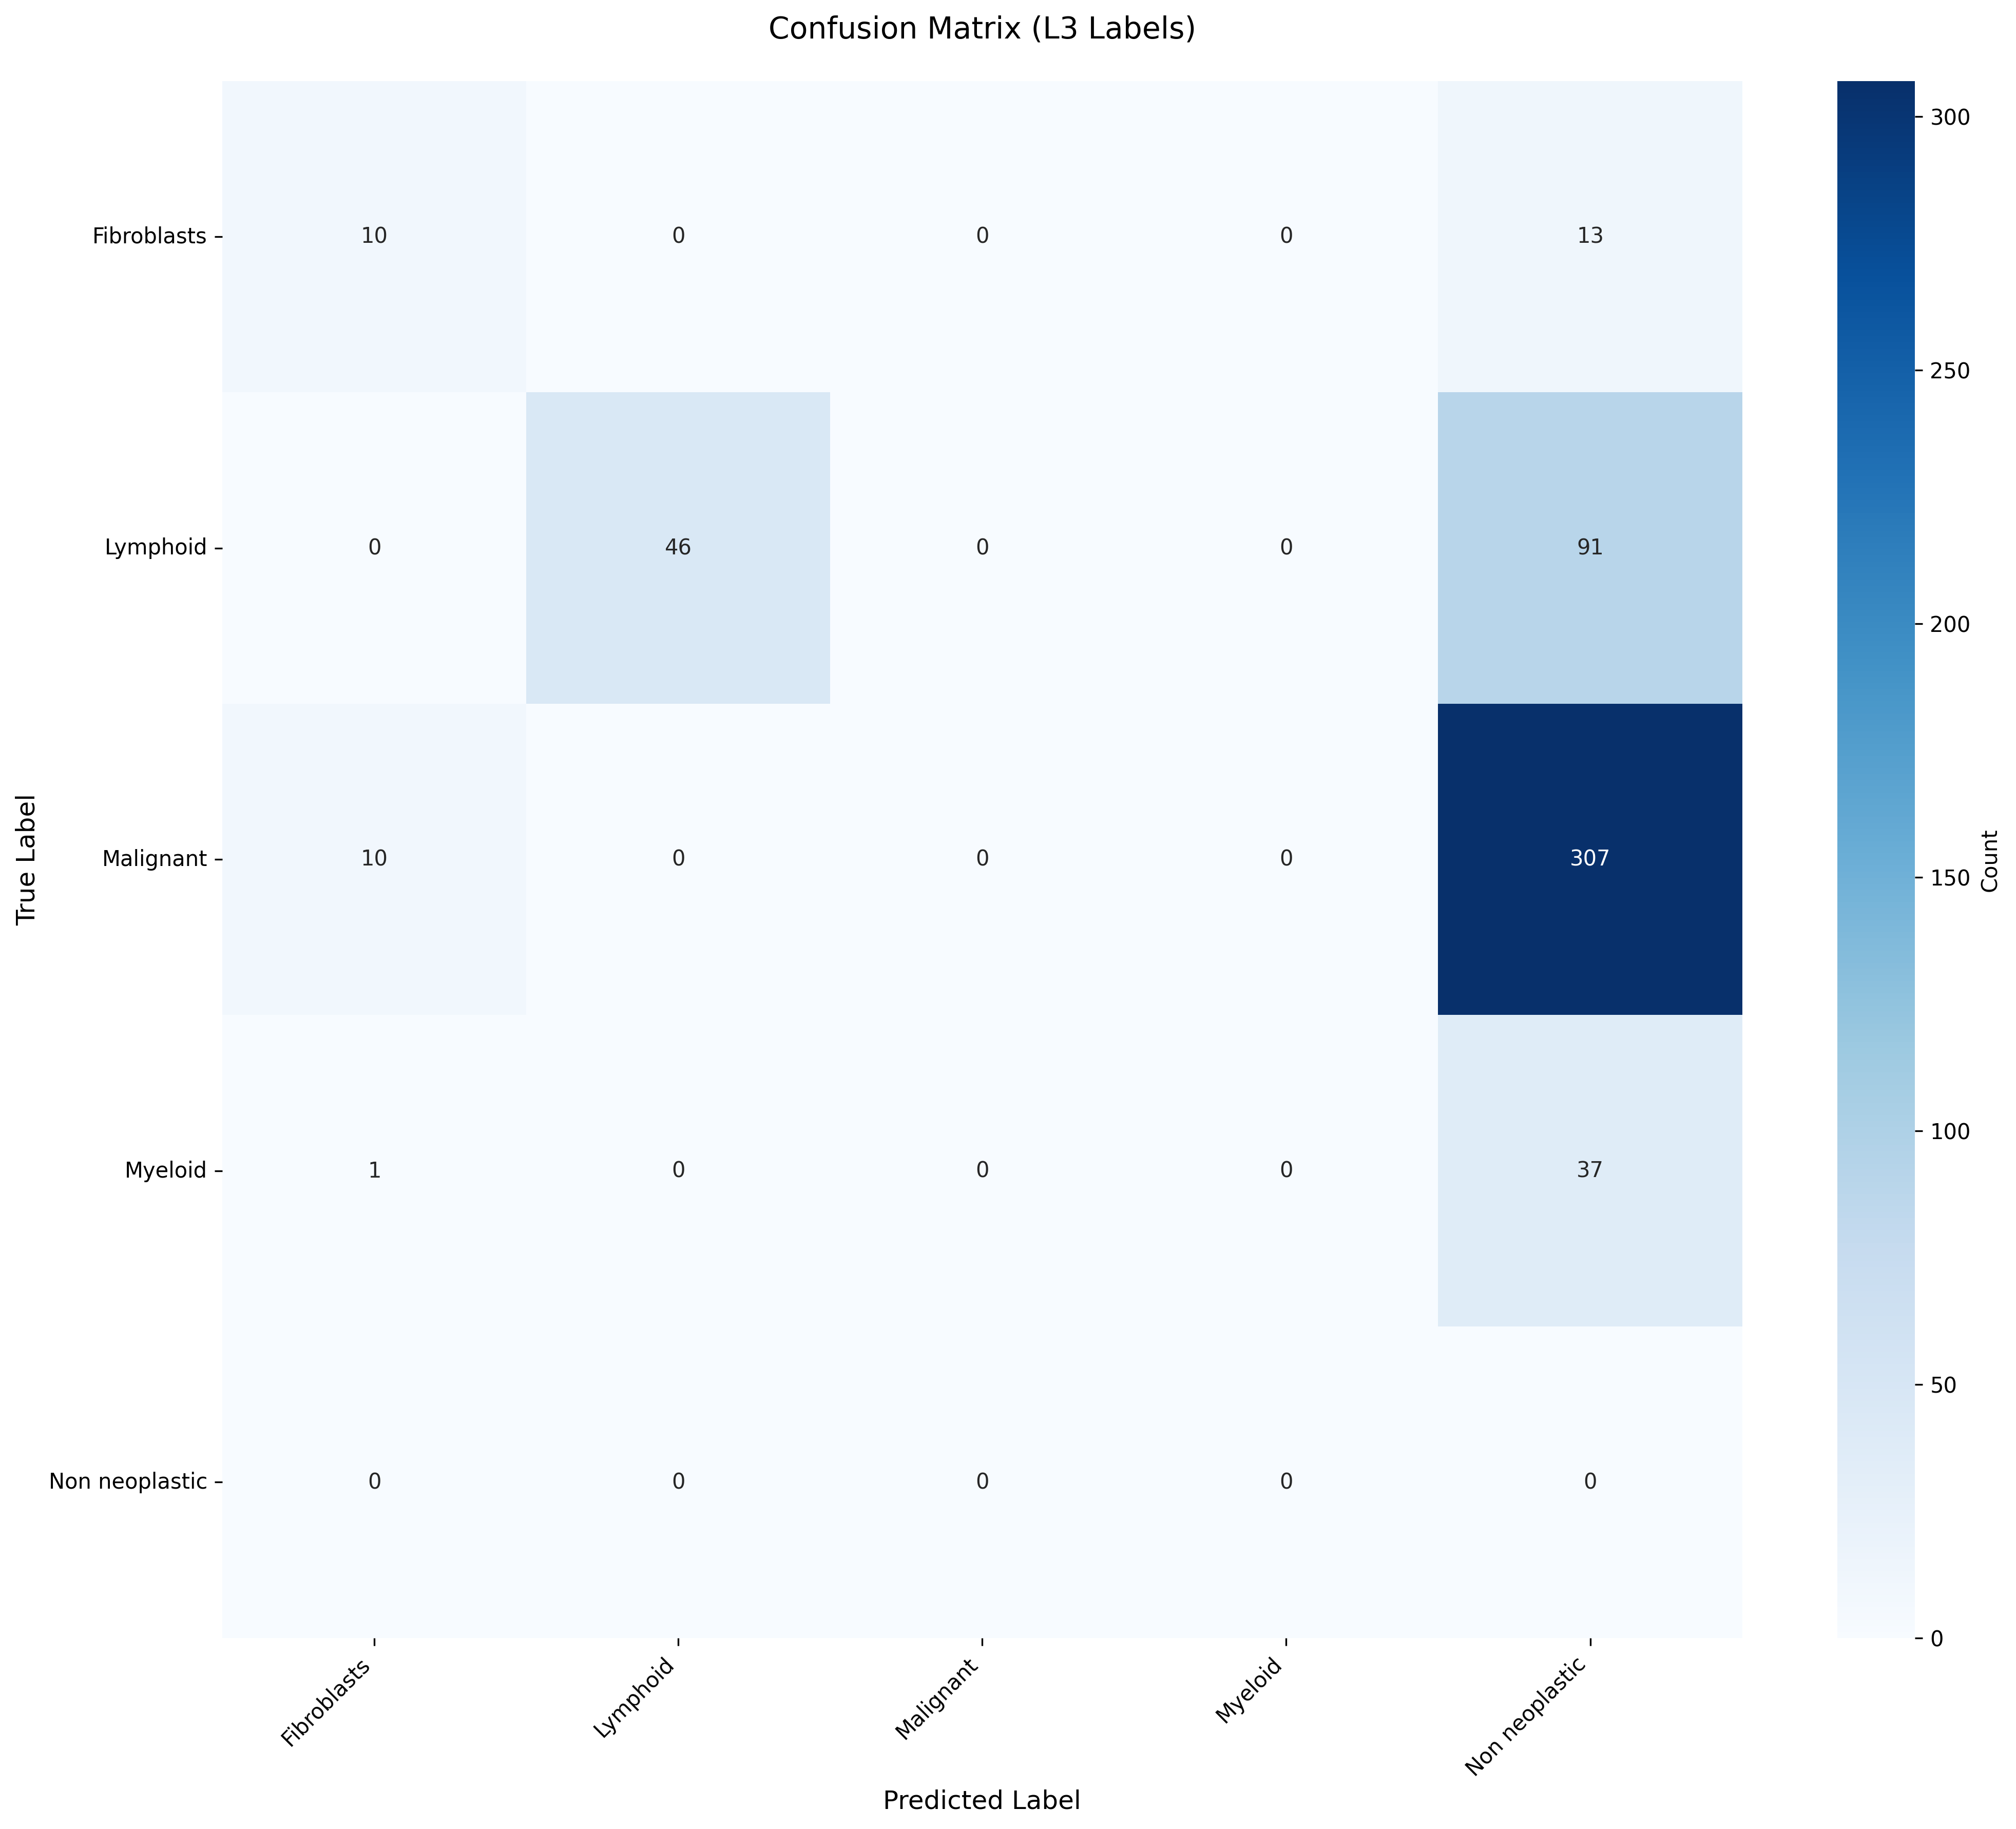

Values plotted in this chart, from the file beside it:
True_Label, Fibroblasts, Lymphoid, Malignant, Myeloid, Non neoplastic
Fibroblasts, 10, 0, 0, 0, 13
Lymphoid, 0, 46, 0, 0, 91
Malignant, 10, 0, 0, 0, 307
Myeloid, 1, 0, 0, 0, 37
Non neoplastic, 0, 0, 0, 0, 0
